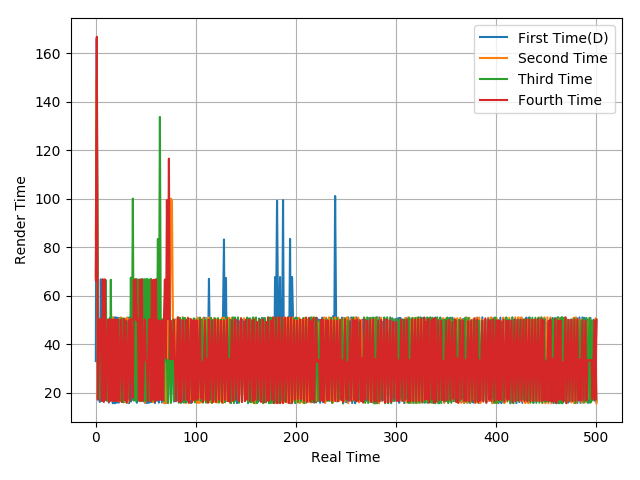

The file beside this chart, header and first rows:
33, 165.95, 17.67, 49.58, 16.17, 66.72, 33.39, 50.91, 33.29, 50, 33.38, 49.97, 33.33, 15.91, 50.76, 16.5, 50.18, 15.62, 51.06, 15.64, 51.07, 15.84, 50.84, 15.87
83.53, 149.6, 17.42, 49.3, 34.26, 32.36, 49.99, 50.34, 16.51, 49.85, 17.67, 48.96, 17.7, 50.04, 16.63, 48.98, 16.72, 51.05, 16.6, 49.03, 16.77, 49.95, 16.63, 50.33
67.66, 132.4, 49.99, 17.67, 49.07, 49.92, 16.73, 50.12, 49.96, 16.81, 66.43, 16.69, 50.02, 49.96, 16.94, 66.52, 17.56, 48.98, 16.71, 49.98, 17.67, 49.02, 16.72, 33.25
66.29, 166.7, 17.05, 32.76, 50.35, 50.01, 16.63, 66.77, 16.14, 66.72, 17.09, 33.32, 50.11, 16.13, 50.26, 16.89, 50.09, 16.6, 50.11, 16.54, 50.15, 16.55, 50.16, 16.55
